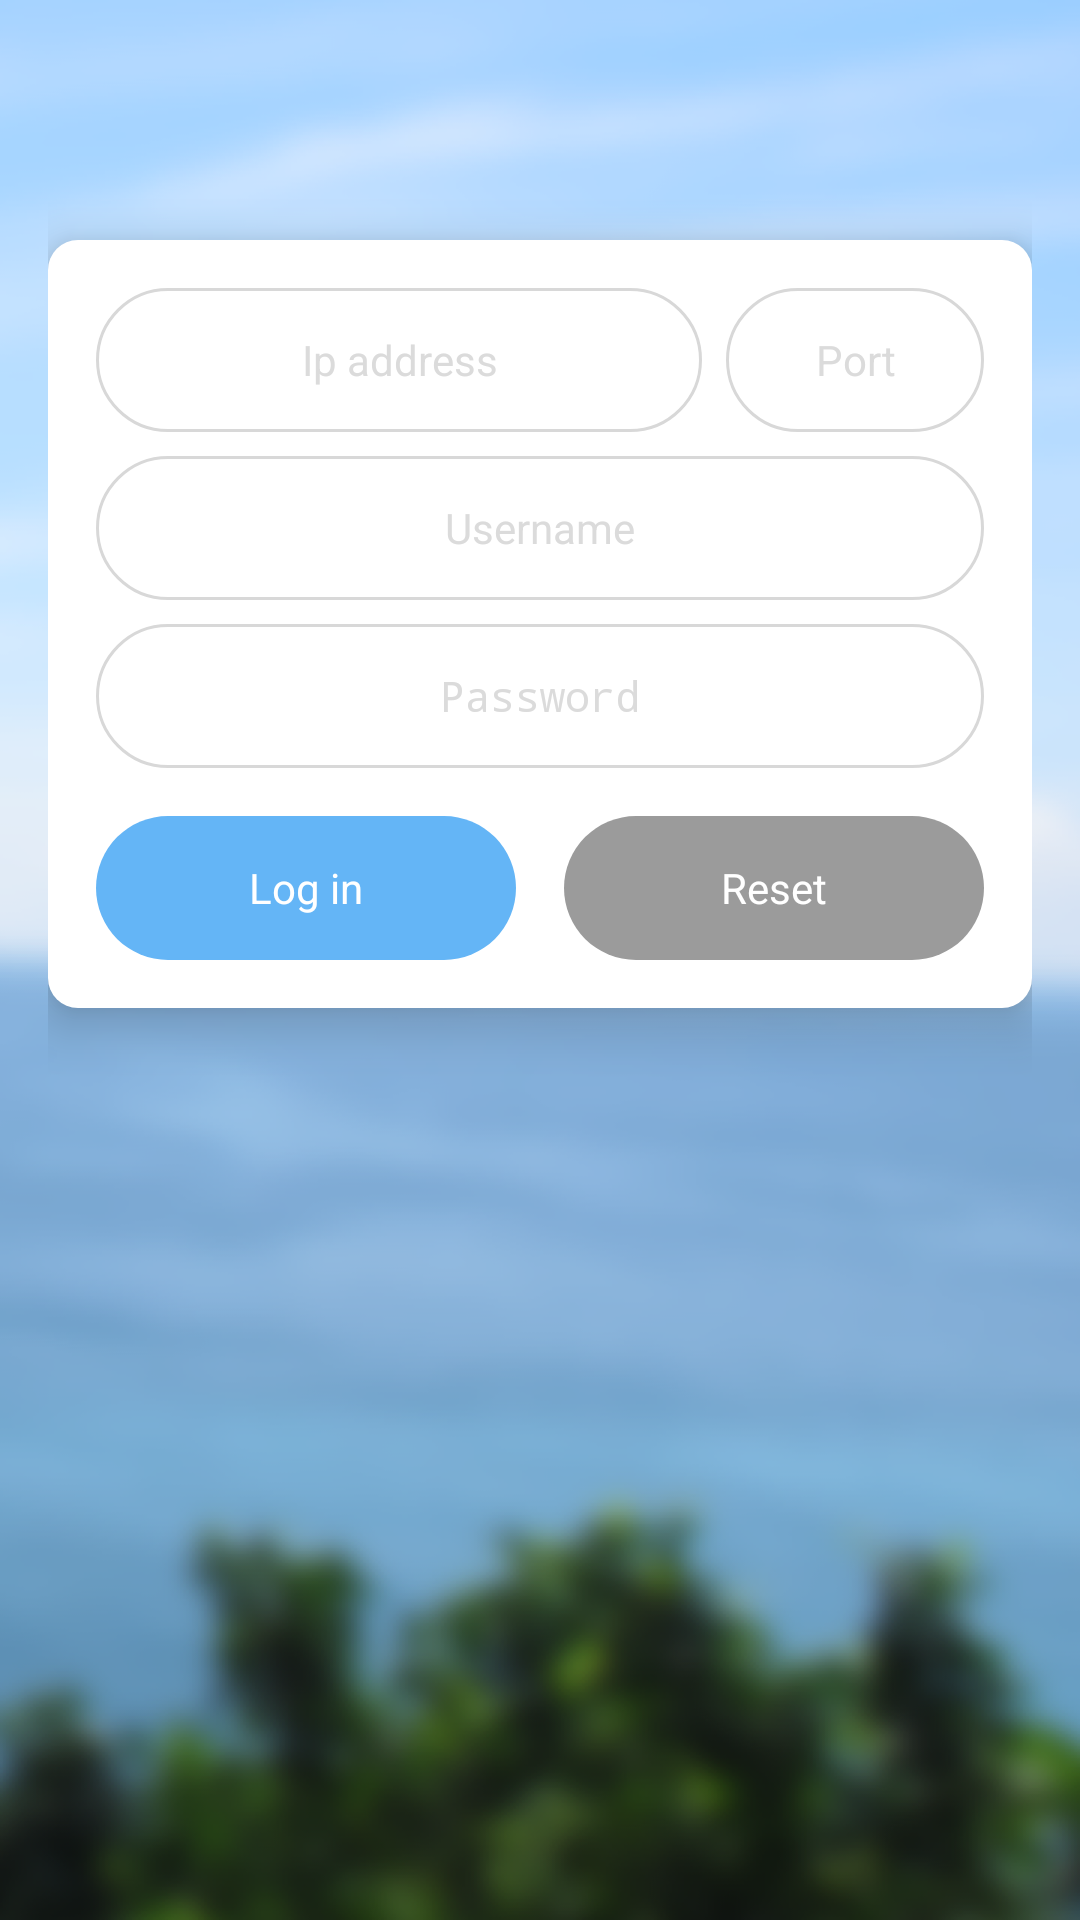

Produce the Android XML layout that renders to this screen, including the resource entries it uses.
<!-- AndroidManifest.xml: activity theme android:Theme.Holo.Light.NoActionBar.Fullscreen -->
<!-- res/layout/activity_main.xml -->
<?xml version="1.0" encoding="utf-8"?>
<RelativeLayout xmlns:android="http://schemas.android.com/apk/res/android"
    xmlns:tools="http://schemas.android.com/tools"
    android:layout_width="match_parent"
    android:layout_height="match_parent"
    android:background="@drawable/bg_index"
    android:paddingBottom="@dimen/activity_vertical_margin"
    android:paddingLeft="@dimen/activity_horizontal_margin"
    android:paddingRight="@dimen/activity_horizontal_margin"
    tools:context=".activity.MainActivity">


    <RelativeLayout
        android:layout_width="match_parent"
        android:layout_height="wrap_content"
        android:layout_marginTop="@dimen/login_module_top_margin"
        android:background="@drawable/bg_rounded_white"
        android:elevation="@dimen/login_module_elevation"
        android:padding="@dimen/activity_horizontal_margin">

        <EditText
            android:id="@+id/et_port"
            style="@style/EditTextStyle"
            android:layout_width="86dp"
            android:layout_height="@dimen/textview_height"
            android:layout_alignParentRight="true"
            android:background="@drawable/bg_edittext"
            android:hint="@string/port_hint"
            android:inputType="number" />

        <EditText
            android:id="@+id/et_ip"
            style="@style/EditTextStyle"
            android:layout_width="match_parent"
            android:layout_height="@dimen/textview_height"
            android:layout_marginRight="@dimen/components_low_margin"
            android:layout_toLeftOf="@id/et_port"
            android:background="@drawable/bg_edittext"
            android:hint="@string/ip_hint" />

        <EditText
            android:id="@+id/et_username"
            style="@style/EditTextStyle"
            android:layout_width="match_parent"
            android:layout_height="@dimen/textview_height"
            android:layout_below="@id/et_port"
            android:layout_marginTop="@dimen/components_low_margin"
            android:background="@drawable/bg_edittext"
            android:hint="@string/username_hint" />

        <EditText
            android:id="@+id/et_password"
            style="@style/EditTextStyle"
            android:layout_width="match_parent"
            android:layout_height="@dimen/textview_height"
            android:layout_below="@id/et_username"
            android:layout_marginTop="@dimen/components_low_margin"
            android:background="@drawable/bg_edittext"
            android:inputType="textPassword"
            android:hint="@string/password_hint" />

        <LinearLayout
            android:layout_width="match_parent"
            android:layout_height="wrap_content"
            android:layout_below="@id/et_password"
            android:layout_marginTop="@dimen/components_normal_margin"
            android:orientation="horizontal">

            <Button
                android:id="@+id/bt_login"
                style="@style/ButtonTextStyle"
                android:layout_width="0dp"
                android:layout_height="@dimen/button_height"
                android:layout_weight="1"
                android:background="@drawable/bg_login_button"
                android:text="@string/log_in_button" />

            <Button
                android:id="@+id/bt_reset"
                style="@style/ButtonTextStyle"
                android:layout_width="0dp"
                android:layout_height="@dimen/button_height"
                android:layout_marginLeft="@dimen/components_normal_margin"
                android:layout_weight="1"
                android:background="@drawable/bg_reset_button"
                android:text="@string/reset_button" />

        </LinearLayout>

    </RelativeLayout>

</RelativeLayout>
<!-- resources referenced by this layout -->
<resources>
  <dimen name="activity_horizontal_margin">16dp</dimen>
  <dimen name="activity_vertical_margin">16dp</dimen>
  <dimen name="button_height">48dp</dimen>
  <dimen name="components_low_margin">8dp</dimen>
  <dimen name="components_normal_margin">16dp</dimen>
  <dimen name="login_module_elevation">10dp</dimen>
  <dimen name="login_module_top_margin">80dp</dimen>
  <dimen name="textview_height">48dp</dimen>
  <!-- drawable bg_edittext (drawable) -->
  <?xml version="1.0" encoding="utf-8"?>
  <shape xmlns:android="http://schemas.android.com/apk/res/android">
  
      <solid android:color="@android:color/white" />
      <stroke
          android:width="@dimen/line_height"
          android:color="@color/line_color" />
      <corners android:radius="@dimen/big_corners_radius" />
  </shape>
  <!-- drawable bg_index: png bitmap (drawable-xhdpi, 336614 bytes) -->
  <!-- drawable bg_login_button (drawable-xhdpi) -->
  <?xml version="1.0" encoding="utf-8"?>
  <shape xmlns:android="http://schemas.android.com/apk/res/android">
  
      <solid android:color="@color/login_button" />
      <corners android:radius="@dimen/big_corners_radius" />
  </shape>
  <!-- drawable bg_reset_button (drawable-xhdpi) -->
  <?xml version="1.0" encoding="utf-8"?>
  <shape xmlns:android="http://schemas.android.com/apk/res/android">
  
      <solid android:color="@color/reset_button" />
      <corners android:radius="@dimen/big_corners_radius" />
  </shape>
  <!-- drawable bg_rounded_white (drawable-xhdpi) -->
  <?xml version="1.0" encoding="utf-8"?>
  <shape xmlns:android="http://schemas.android.com/apk/res/android">
  
      <solid android:color="@android:color/white" />
      <corners android:radius="@dimen/login_module_corners_radius" />
  
  </shape>
  <string name="ip_hint">Ip address</string>
  <string name="log_in_button">Log in</string>
  <string name="password_hint">Password</string>
  <string name="port_hint">Port</string>
  <string name="reset_button">Reset</string>
  <string name="username_hint">Username</string>
  <style name="ButtonTextStyle">
          <item name="android:textColor">@android:color/white</item>
          <item name="android:textSize">14sp</item>
          <item name="android:gravity">center</item>
      </style>
  <style name="EditTextStyle">
          <item name="android:textColorHint">@color/hint_color</item>
          <item name="android:textSize">14sp</item>
          <item name="android:gravity">center</item>
          <item name="android:singleLine">true</item>
          <item name="android:textColor">#333333</item>
      </style>
  <dimen name="line_height">1dp</dimen>
  <color name="line_color">#D8D8D8</color>
  <dimen name="big_corners_radius">100dp</dimen>
  <color name="login_button">#64B5F6</color>
  <color name="reset_button">#9B9B9B</color>
  <dimen name="login_module_corners_radius">10dp</dimen>
  <color name="hint_color">#DBDBDB</color>
</resources>
